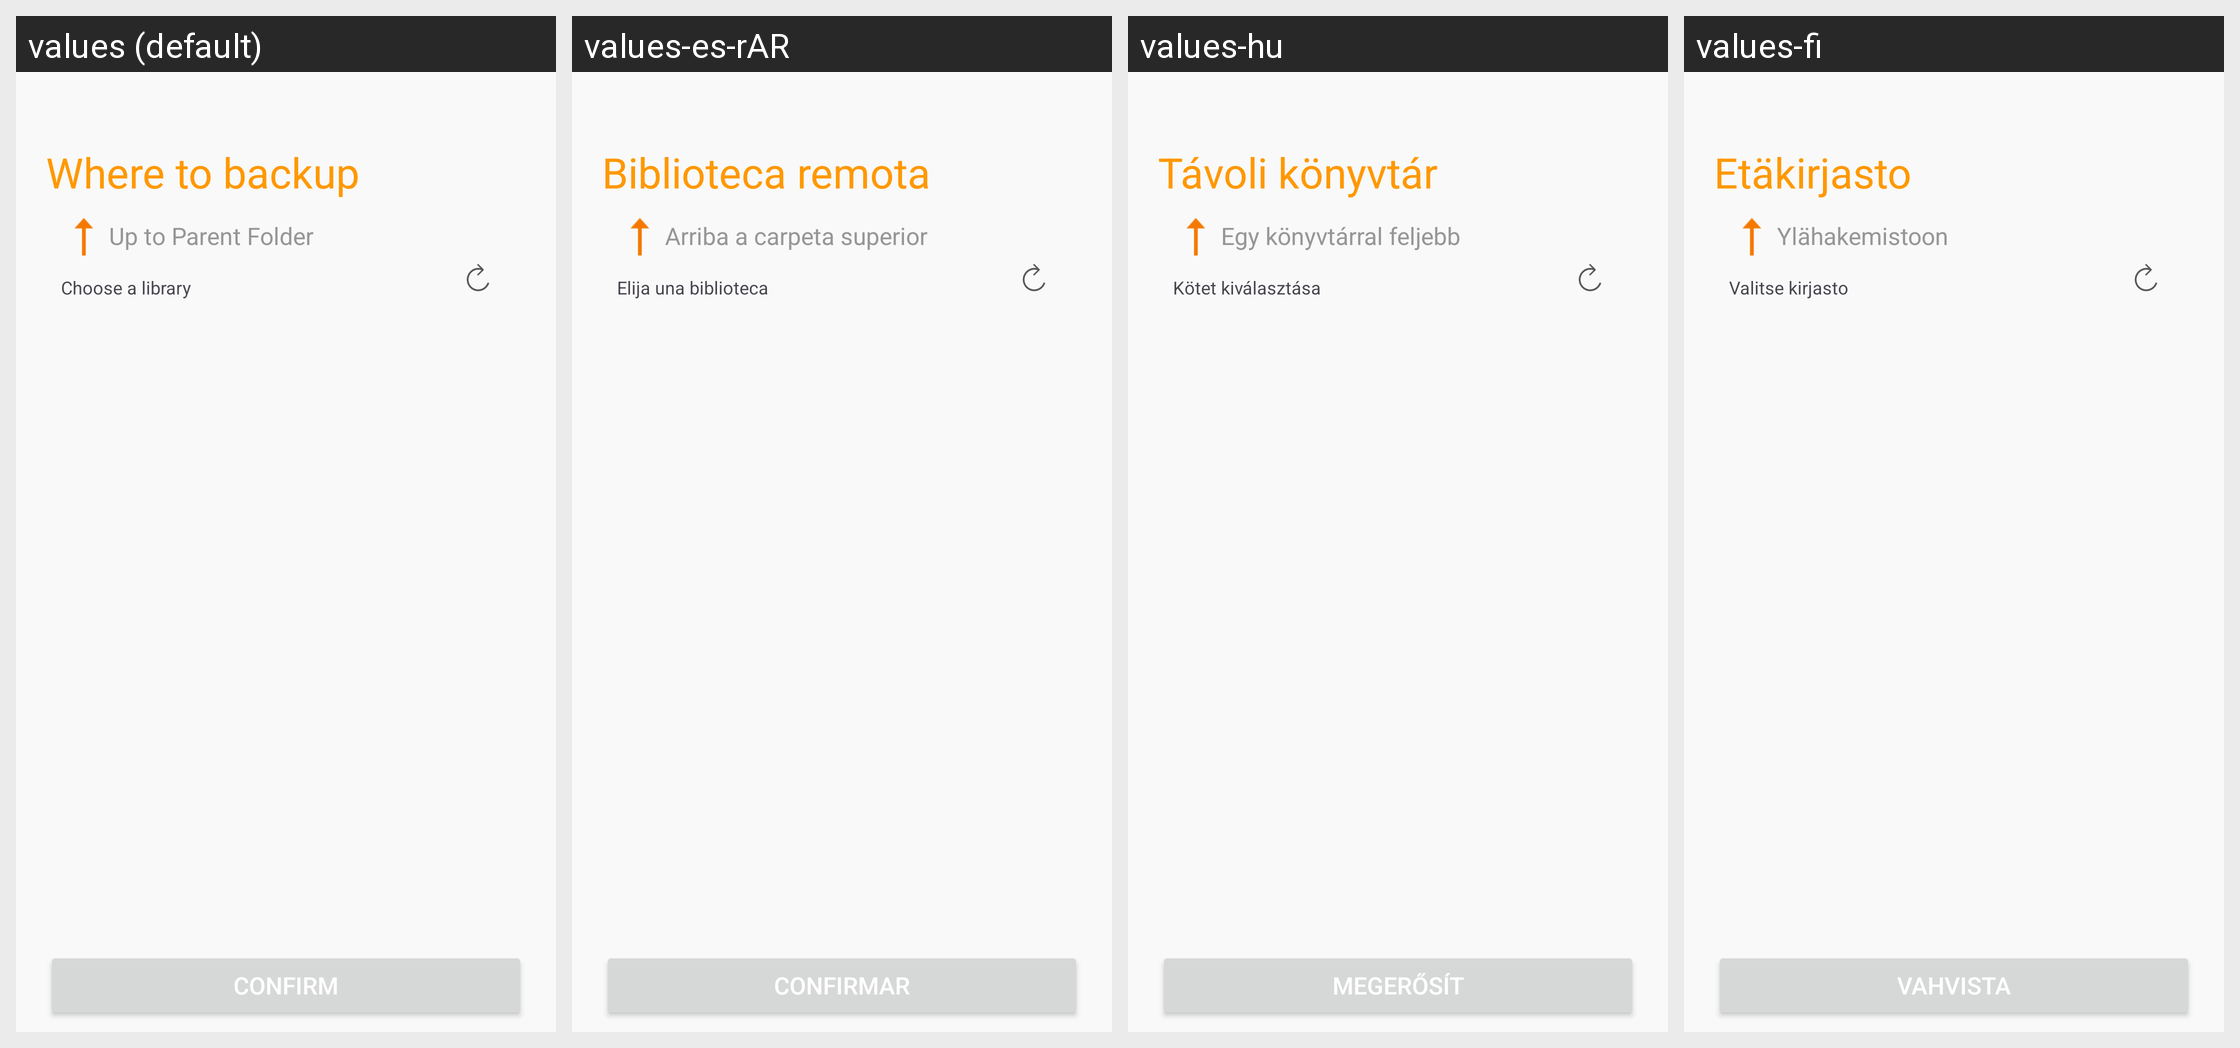

Here is an Android app screen in its default locale and in the app's own translations. Write out the translated-string differences for the strings that appear on this screen.
Android screen res/layout/folder_backup_remote_library_fragment.xml rendered under 4 locales, left to right: values (default), values-es-rAR, values-hu, values-fi. Device: Nexus 5 (rendered at 1080×1920; each locale shown at half size, 540×960, under a caption strip naming it); theme App.Theme.
Other locales in the repository, not shown: values-ar, values-cs-rCZ, values-de, values-el, values-es, values-fr, values-is-rIS, values-it, values-ja-rJP, values-ko, values-nb-rNO, values-nl-rNL, values-pl-rPL, values-pt-rBR, values-ru, values-tr, values-uz, values-zh-rCN, values-zh-rTW.
Strings drawn on this screen, with the default value and each locale's value (text and hints the layout hard-codes, and strings that could not be matched under every locale, appear in the picture but are not listed):

settings_cuc_remote_lib_title
  values: Where to backup
  values-es-rAR: Biblioteca remota
  values-hu: Távoli könyvtár
  values-fi: Etäkirjasto

settings_cuc_upload_to_parent_folder
  values: Up to Parent Folder
  values-es-rAR: Arriba a carpeta superior
  values-hu: Egy könyvtárral feljebb
  values-fi: Ylähakemistoon

choose_a_library
  values: Choose a library
  values-es-rAR: Elija una biblioteca
  values-hu: Kötet kiválasztása
  values-fi: Valitse kirjasto

confirm
  values: Confirm
  values-es-rAR: Confirmar
  values-hu: Megerősít
  values-fi: Vahvista
